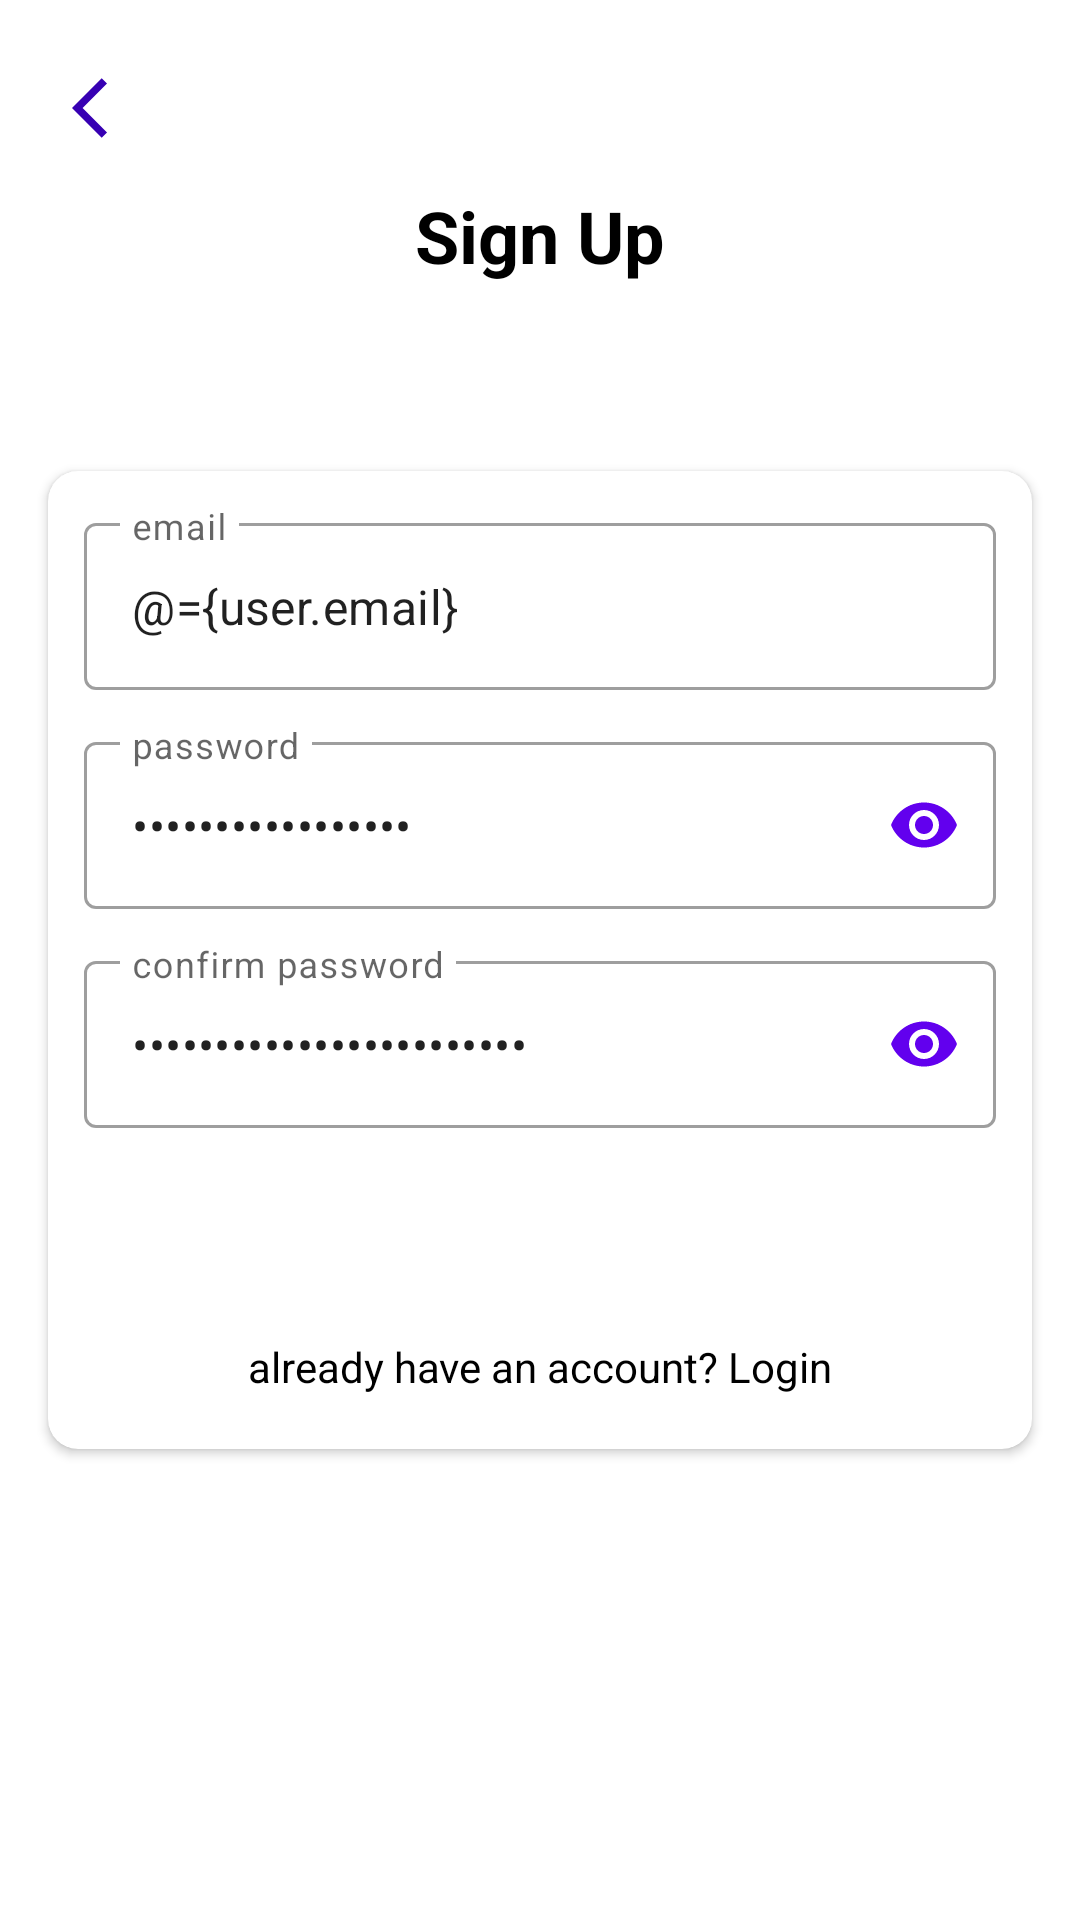

This screen was rendered from an Android layout file. Write that file and the resources it references.
<!-- AndroidManifest.xml: application theme Theme.LotteryTicket -->
<!-- res/layout/fragment_sign_up.xml -->
<?xml version="1.0" encoding="utf-8"?>
<layout xmlns:android="http://schemas.android.com/apk/res/android"
    xmlns:app="http://schemas.android.com/apk/res-auto">

    <data>

        <variable
            name="user"
            type="alok.bhowmik.lotteryticket.loginRegister.model.User" />

        <variable
            name="mView"
            type="alok.bhowmik.lotteryticket.loginRegister.view.LoginRegistrationView" />
    </data>

    <androidx.constraintlayout.widget.ConstraintLayout
        android:layout_width="match_parent"
        android:layout_height="match_parent">

        <androidx.appcompat.widget.AppCompatImageView
            android:id="@+id/backIV"
            android:layout_width="wrap_content"
            android:layout_height="wrap_content"
            android:layout_marginStart="24dp"
            android:layout_marginTop="24dp"
            android:onClick="@{()-> mView.onBackClick()}"
            android:src="@drawable/ic_arrow_back_24"
            app:layout_constraintStart_toStartOf="parent"
            app:layout_constraintTop_toTopOf="parent" />

        <androidx.appcompat.widget.AppCompatTextView
            android:id="@+id/loginHeader"
            style="@style/PageHeaderStyle"
            android:layout_width="wrap_content"
            android:layout_height="wrap_content"
            android:text="@string/sign_up"
            app:layout_constraintBottom_toTopOf="@+id/loginContainer"
            app:layout_constraintEnd_toEndOf="parent"
            app:layout_constraintStart_toStartOf="parent"
            app:layout_constraintTop_toTopOf="parent" />

        <androidx.cardview.widget.CardView
            android:id="@+id/loginContainer"
            android:layout_width="0dp"
            android:layout_height="wrap_content"
            android:layout_marginStart="16dp"
            android:layout_marginEnd="16dp"
            android:paddingVertical="6dp"
            app:cardCornerRadius="10dp"
            app:layout_constraintBottom_toBottomOf="parent"
            app:layout_constraintEnd_toEndOf="parent"
            app:layout_constraintStart_toStartOf="parent"
            app:layout_constraintTop_toTopOf="parent">

            <androidx.constraintlayout.widget.ConstraintLayout
                android:layout_width="match_parent"
                android:layout_height="wrap_content"
                android:layout_marginHorizontal="12dp"
                android:paddingVertical="12dp">

                <com.google.android.material.textfield.TextInputLayout
                    android:id="@+id/emailBox"
                    style="@style/Widget.MaterialComponents.TextInputLayout.OutlinedBox"
                    android:layout_width="0dp"
                    android:layout_height="wrap_content"
                    app:layout_constraintEnd_toEndOf="parent"
                    app:layout_constraintStart_toStartOf="parent"
                    app:layout_constraintTop_toTopOf="parent">

                    <com.google.android.material.textfield.TextInputEditText
                        android:id="@+id/emailET"
                        android:text="@={user.email}"
                        android:layout_width="match_parent"
                        android:layout_height="wrap_content"
                        android:hint="@string/email"
                        android:inputType="textEmailAddress" />
                </com.google.android.material.textfield.TextInputLayout>

                <com.google.android.material.textfield.TextInputLayout
                    android:id="@+id/passwordBox"
                    style="@style/Widget.MaterialComponents.TextInputLayout.OutlinedBox"
                    android:layout_width="0dp"
                    android:layout_height="wrap_content"
                    android:layout_marginTop="12dp"
                    app:layout_constraintEnd_toEndOf="parent"
                    app:layout_constraintStart_toStartOf="parent"
                    app:layout_constraintTop_toBottomOf="@id/emailBox"
                    app:passwordToggleEnabled="true"
                    app:passwordToggleTint="@color/purple_500">

                    <com.google.android.material.textfield.TextInputEditText
                        android:id="@+id/passwordET"
                        android:layout_width="match_parent"
                        android:layout_height="wrap_content"
                        android:text="@={user.password}"
                        android:hint="@string/password"
                        android:inputType="textPassword" />
                </com.google.android.material.textfield.TextInputLayout>

                <com.google.android.material.textfield.TextInputLayout
                    android:id="@+id/confirmPasswordBox"
                    style="@style/Widget.MaterialComponents.TextInputLayout.OutlinedBox"
                    android:layout_width="0dp"
                    android:layout_height="wrap_content"
                    android:layout_marginTop="12dp"
                    app:layout_constraintEnd_toEndOf="parent"
                    app:layout_constraintStart_toStartOf="parent"
                    app:layout_constraintTop_toBottomOf="@id/passwordBox"
                    app:passwordToggleEnabled="true"
                    app:passwordToggleTint="@color/purple_500">

                    <com.google.android.material.textfield.TextInputEditText
                        android:id="@+id/confirmpasswordET"
                        android:layout_width="match_parent"
                        android:layout_height="wrap_content"
                        android:text="@={user.confirmPassword}"
                        android:hint="@string/confirm_password"
                        android:inputType="textPassword" />
                </com.google.android.material.textfield.TextInputLayout>

                <androidx.appcompat.widget.AppCompatTextView
                    android:id="@+id/signUpBtn"
                    style="@style/AppButtonStyle"
                    android:layout_width="wrap_content"
                    android:layout_height="wrap_content"
                    android:layout_marginTop="12dp"
                    android:paddingHorizontal="12dp"
                    android:paddingVertical="6dp"
                    android:text="@string/sign_up"
                    android:onClick="@{()-> mView.onButtonClick()}"
                    android:textAllCaps="true"
                    app:layout_constraintEnd_toEndOf="parent"
                    app:layout_constraintStart_toStartOf="parent"
                    app:layout_constraintTop_toBottomOf="@id/confirmPasswordBox" />

                <androidx.appcompat.widget.AppCompatTextView
                    android:id="@+id/doNotHaveAccount"
                    android:layout_width="wrap_content"
                    android:layout_height="wrap_content"
                    android:layout_marginTop="12dp"
                    android:paddingHorizontal="12dp"
                    android:paddingVertical="6dp"
                    android:onClick="@{()-> mView.onHaveAccountClick()}"
                    android:text="@string/already_have_an_account_login"
                    app:layout_constraintEnd_toEndOf="parent"
                    app:layout_constraintStart_toStartOf="parent"
                    app:layout_constraintTop_toBottomOf="@id/signUpBtn" />

            </androidx.constraintlayout.widget.ConstraintLayout>
        </androidx.cardview.widget.CardView>
    </androidx.constraintlayout.widget.ConstraintLayout>
</layout>
<!-- resources referenced by this layout -->
<resources>
  <color name="purple_500">#FF6200EE</color>
  <!-- drawable ic_arrow_back_24 (drawable) -->
  <vector android:height="24dp" android:tint="@color/purple_700"
      android:viewportHeight="24" android:viewportWidth="24"
      android:width="24dp" xmlns:android="http://schemas.android.com/apk/res/android">
      <path android:fillColor="@android:color/white" android:pathData="M11.67,3.87L9.9,2.1 0,12l9.9,9.9 1.77,-1.77L3.54,12z"/>
  </vector>
  <string name="already_have_an_account_login">already have an account? Login</string>
  <string name="confirm_password">confirm password</string>
  <string name="email">email</string>
  <string name="password">password</string>
  <string name="sign_up">Sign Up</string>
  <style name="AppButtonStyle">
          <item name="android:background">@drawable/login_btn_background</item>
          <item name="android:textColor">@color/white</item>
          <item name="android:textStyle">bold</item>
          <item name="android:minHeight">@dimen/min_app_btn_height</item>
          <item name="android:gravity">center</item>
          <item name="android:minEms">10</item>
      </style>
  <style name="PageHeaderStyle">
          <item name="android:textStyle">bold</item>
          <item name="android:textSize">@dimen/page_header_text_size</item>
      </style>
  <style name="Theme.LotteryTicket" parent="Theme.MaterialComponents.DayNight.NoActionBar">
          
          <item name="colorPrimary">@color/purple_500</item>
          <item name="colorPrimaryVariant">@color/purple_700</item>
          <item name="colorOnPrimary">@color/white</item>
          
          <item name="colorSecondary">@color/teal_200</item>
          <item name="colorSecondaryVariant">@color/teal_700</item>
          <item name="colorOnSecondary">@color/black</item>
          
          <item name="android:statusBarColor" tools:targetApi="l">?attr/colorPrimaryVariant</item>
          
          <item name="android:textColor">@color/black</item>
          <item name="android:color">@color/purple_500</item>
      </style>
  <color name="purple_700">#FF3700B3</color>
  <color name="white">#FFFFFFFF</color>
  <dimen name="min_app_btn_height">40dp</dimen>
  <dimen name="page_header_text_size">24sp</dimen>
  <color name="teal_200">#FF03DAC5</color>
  <color name="teal_700">#FF018786</color>
  <color name="black">#FF000000</color>
</resources>
